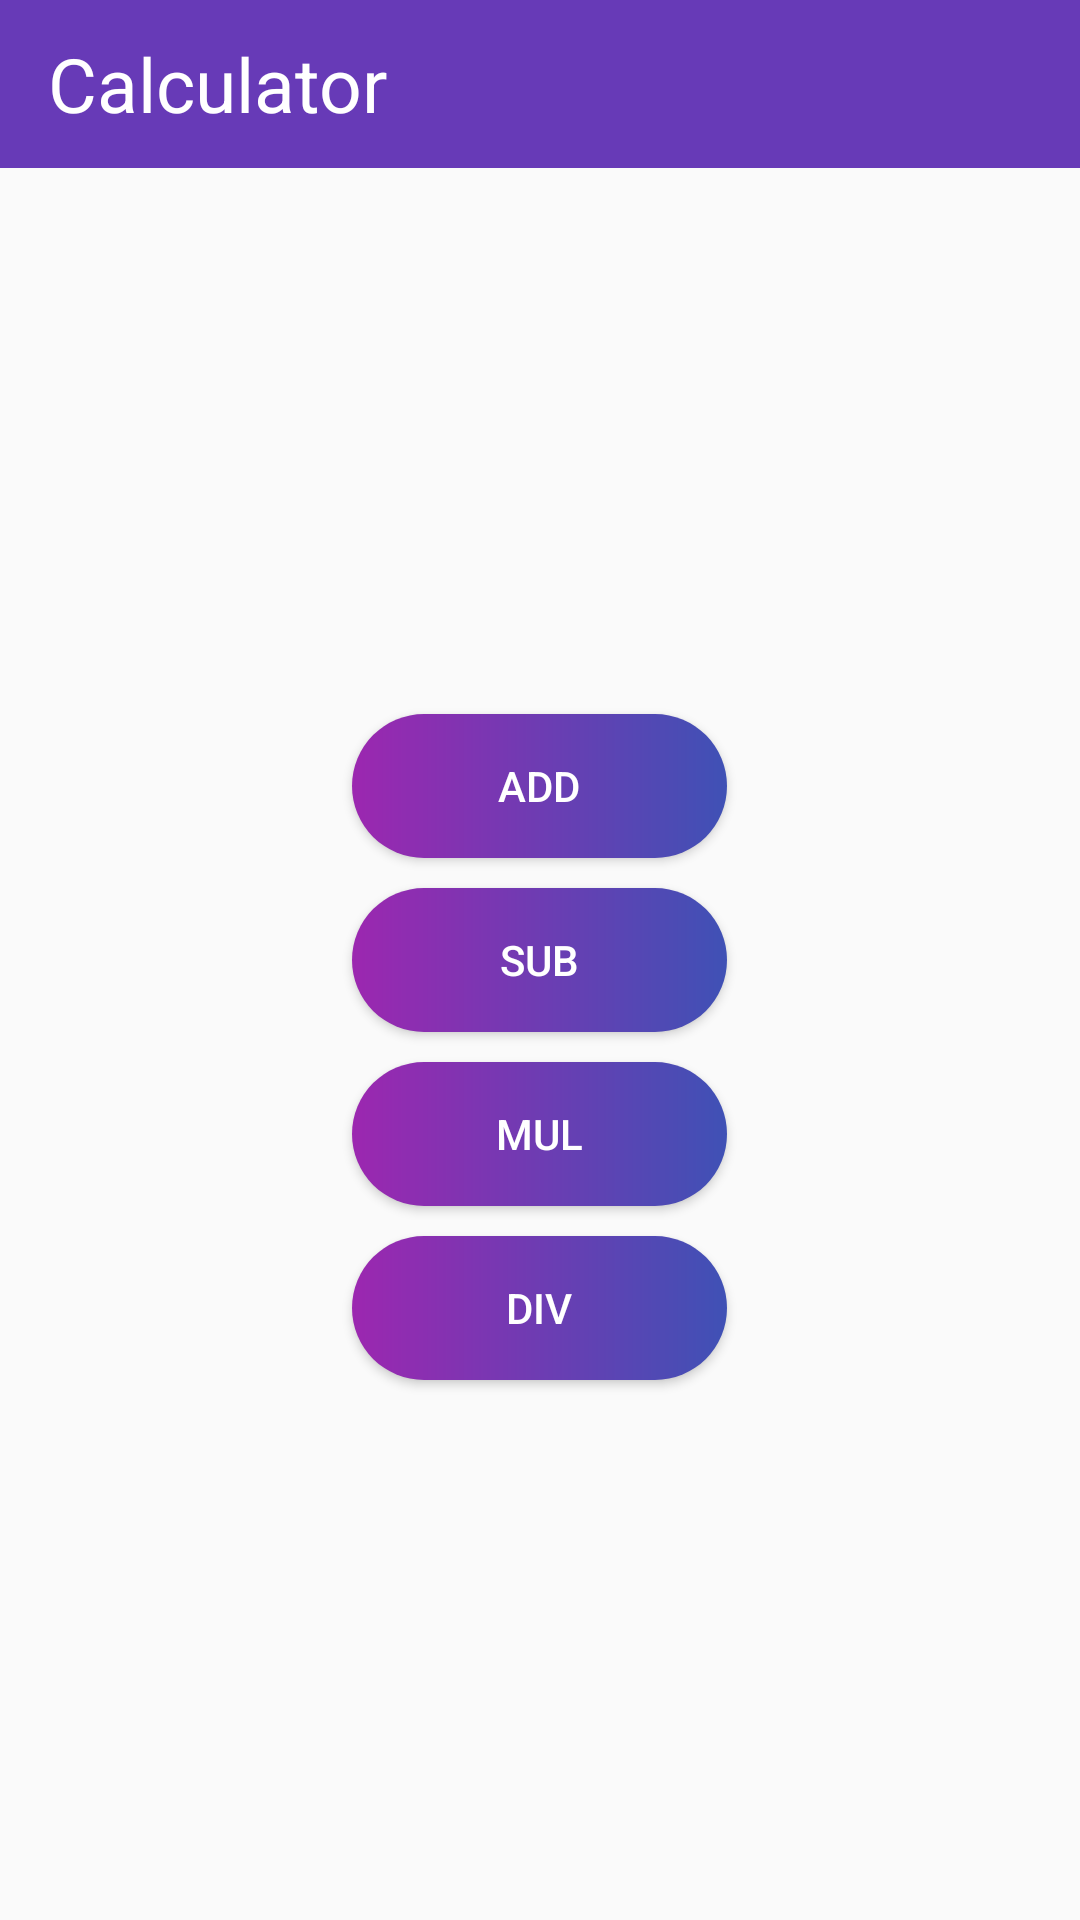

Write the Android layout XML for this screen, with the resource values it uses.
<!-- AndroidManifest.xml: application theme Theme.SampleCalculator -->
<!-- res/layout/activity_main.xml -->
<?xml version="1.0" encoding="utf-8"?>
<RelativeLayout xmlns:android="http://schemas.android.com/apk/res/android"
    xmlns:tools="http://schemas.android.com/tools"
    android:layout_width="match_parent"
    android:layout_height="match_parent"
    tools:context=".MainActivity"
    android:layout_centerInParent="true"
    >

    <include
        layout="@layout/custom_toolbar"
        />

    <Button
        android:id="@+id/btnAdd"
        android:layout_width="125dp"
        android:layout_height="wrap_content"
        android:text="@string/Add"
        android:layout_centerHorizontal="true"
        android:layout_above="@+id/btnSub"
        android:background="@drawable/custom_button"
        android:layout_marginBottom="10dp"
        android:textColor="#ffff"
       />

    <Button
        android:id="@+id/btnSub"
        android:layout_width="125dp"
        android:layout_height="wrap_content"
        android:text="@string/Sub"
        android:layout_centerHorizontal="true"
        android:layout_centerVertical="true"
        android:background="@drawable/custom_button"
        android:layout_marginBottom="10dp"
        android:textColor="#ffff"
        />

    <Button
        android:id="@+id/btnMul"
        android:layout_width="125dp"
        android:layout_height="wrap_content"
        android:text="@string/Mul"
        android:layout_below="@+id/btnSub"
        android:layout_centerHorizontal="true"
        android:background="@drawable/custom_button"
        android:layout_marginBottom="10dp"
        android:textColor="#ffff"
         />

    <Button
        android:id="@+id/btnDiv"
        android:layout_width="125dp"
        android:layout_height="wrap_content"
        android:text="@string/Div"
        android:layout_below="@+id/btnMul"
        android:layout_centerHorizontal="true"
        android:background="@drawable/custom_button"
        android:textColor="#ffff"
        />

    <TextView
        android:id="@+id/tvResult"
        android:layout_width="wrap_content"
        android:layout_height="wrap_content"
        android:textSize="20sp"
        android:visibility="gone"
        android:layout_centerInParent="true"
        />

    <Button
        android:id="@+id/btnReset"
        android:layout_width="wrap_content"
        android:layout_height="wrap_content"
        android:layout_marginTop="20dp"
        android:text="@string/Reset"
        android:visibility="gone"
        android:layout_below="@+id/tvResult"
        android:layout_centerHorizontal="true"
        android:background="@drawable/custom_landscape_btn"
        android:textColor="#ffff"
       />


</RelativeLayout>
<!-- res/layout/custom_toolbar.xml (included above) -->
<?xml version="1.0" encoding="utf-8"?>
<androidx.appcompat.widget.Toolbar xmlns:android="http://schemas.android.com/apk/res/android"
    android:layout_width="match_parent"
    android:layout_height="?attr/actionBarSize"
    android:background = "#673AB7"
    >

    <TextView
        android:layout_width="wrap_content"
        android:layout_height="wrap_content"
        android:text="Calculator "
        android:textSize="25dp"
        android:textColor="@color/white"
        />

</androidx.appcompat.widget.Toolbar>
<!-- resources referenced by this layout -->
<resources>
  <!-- drawable custom_button (drawable) -->
  <?xml version="1.0" encoding="utf-8"?>
  <shape xmlns:android="http://schemas.android.com/apk/res/android" android:shape="rectangle">
  
      <gradient android:startColor="#9C27B0"
          android:endColor="#3F51B5" />
      <corners android:radius="50dp"/>
  </shape>
  <!-- drawable custom_landscape_btn (drawable) -->
  <?xml version="1.0" encoding="utf-8"?>
  <shape xmlns:android="http://schemas.android.com/apk/res/android" android:shape="rectangle">
  
      <gradient android:startColor="#0E2DD8" android:endColor="#1CA622" />
      <corners android:radius="30dp"/>
  </shape>
  <string name="Add">Add</string>
  <string name="Div">Div</string>
  <string name="Mul">Mul</string>
  <string name="Reset">Reset</string>
  <string name="Sub">Sub</string>
  <style name="Theme.SampleCalculator" parent="Base.Theme.SampleCalculator" />
  <style name="Base.Theme.SampleCalculator" parent="Theme.AppCompat.DayNight.NoActionBar">
          
          
      </style>
  <!-- not gathered from this repository: default colours our renderer supplied (Android Studio template values) -->
  <color name="white">#FFFFFFFF</color>
</resources>
